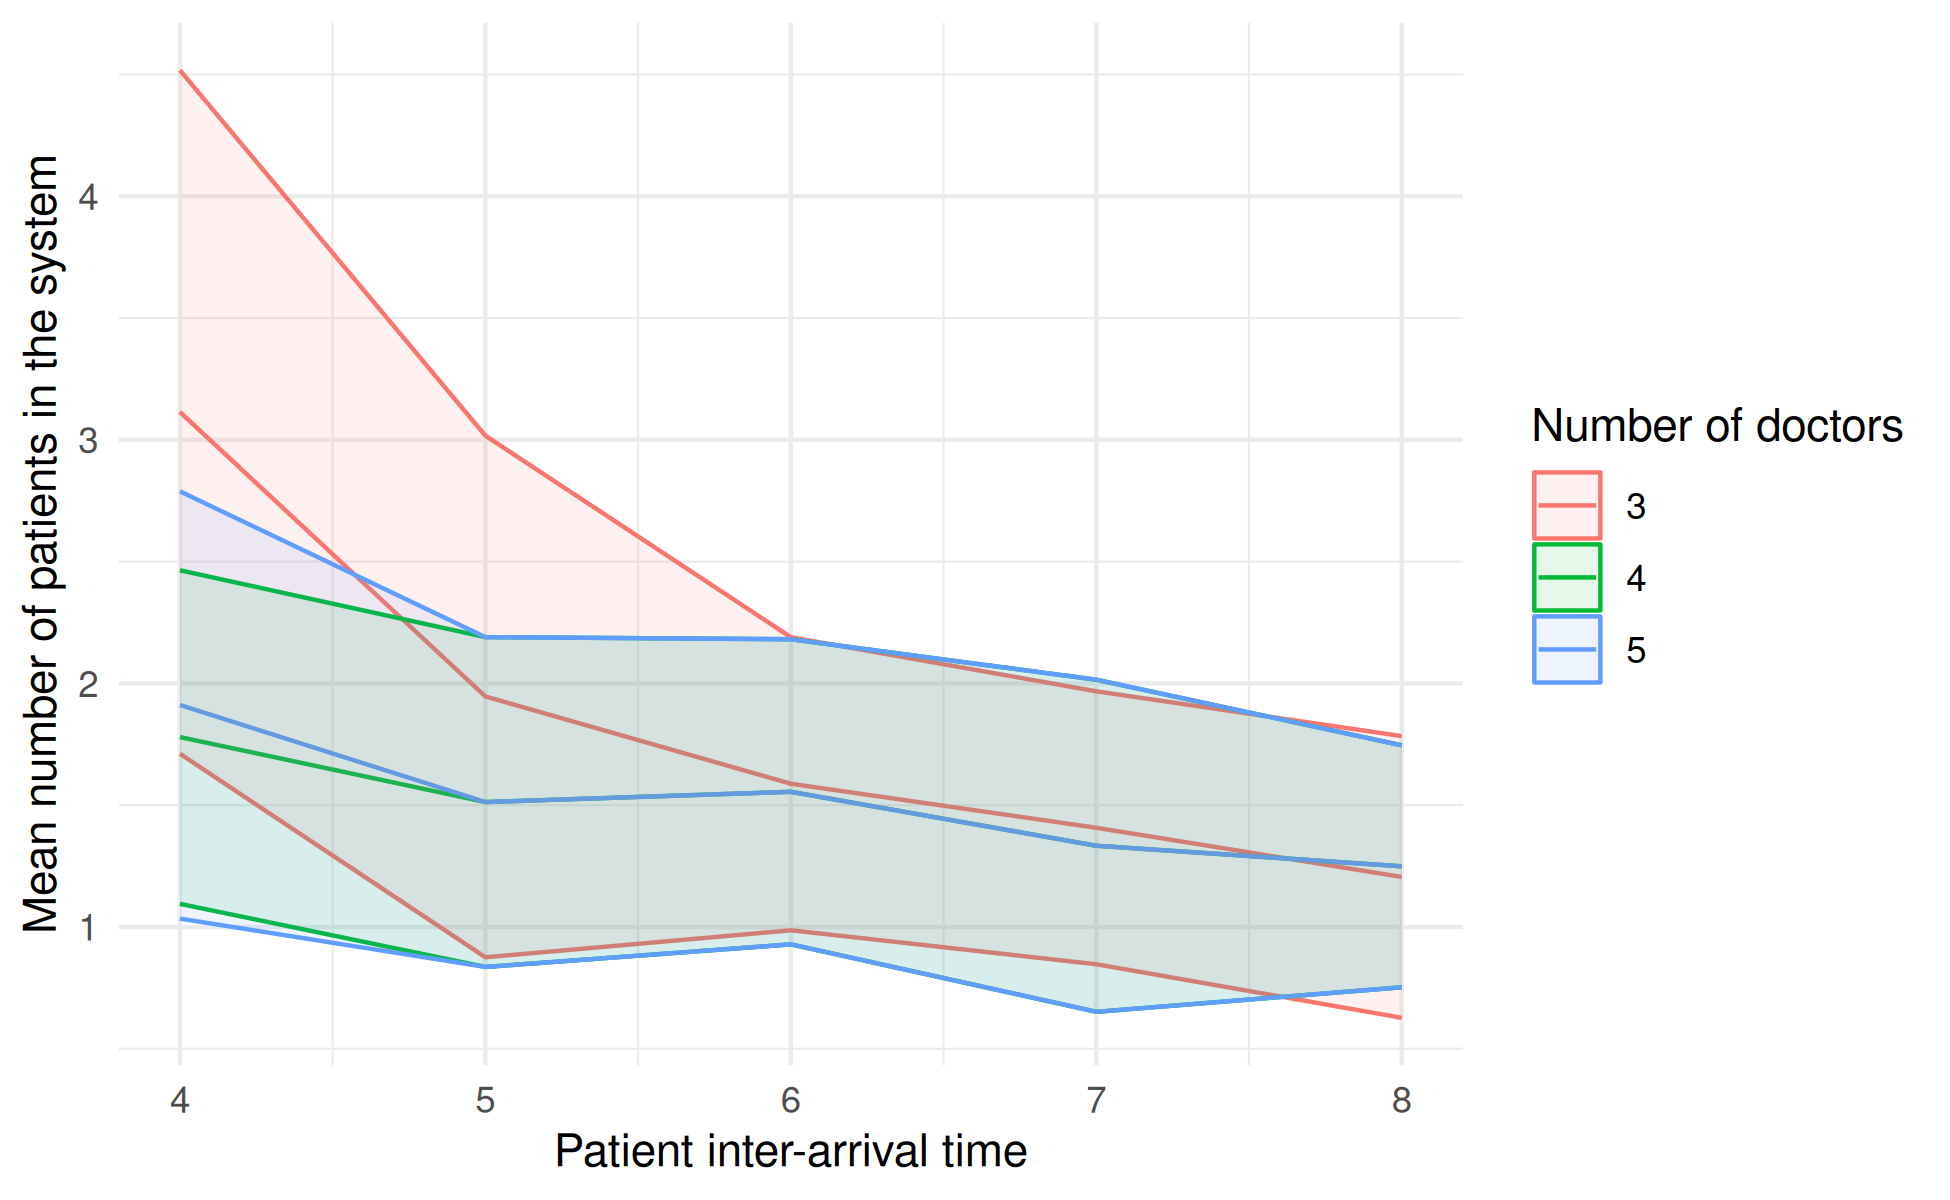

Data behind this chart, as committed beside it:
scenario, interarrival_time, number_of_doctors, mean, std_dev, ci_lower, ci_upper, metric
1, 4, 3, 3.114, 1.13, 1.711, 4.517, mean_patients_in_system
2, 5, 3, 1.946, 0.8624, 0.8757, 3.017, mean_patients_in_system
3, 6, 3, 1.588, 0.4845, 0.9865, 2.19, mean_patients_in_system
4, 7, 3, 1.407, 0.4512, 0.847, 1.968, mean_patients_in_system
5, 8, 3, 1.205, 0.4657, 0.6271, 1.784, mean_patients_in_system
6, 4, 4, 1.78, 0.5515, 1.095, 2.465, mean_patients_in_system
7, 5, 4, 1.513, 0.5453, 0.8359, 2.19, mean_patients_in_system
8, 6, 4, 1.555, 0.5044, 0.9288, 2.181, mean_patients_in_system
9, 7, 4, 1.333, 0.549, 0.6518, 2.015, mean_patients_in_system
10, 8, 4, 1.249, 0.3999, 0.7526, 1.746, mean_patients_in_system
11, 4, 5, 1.911, 0.7065, 1.034, 2.789, mean_patients_in_system
12, 5, 5, 1.513, 0.5453, 0.8359, 2.19, mean_patients_in_system
13, 6, 5, 1.555, 0.5044, 0.9288, 2.181, mean_patients_in_system
14, 7, 5, 1.333, 0.549, 0.6518, 2.015, mean_patients_in_system
15, 8, 5, 1.249, 0.3999, 0.7526, 1.746, mean_patients_in_system
